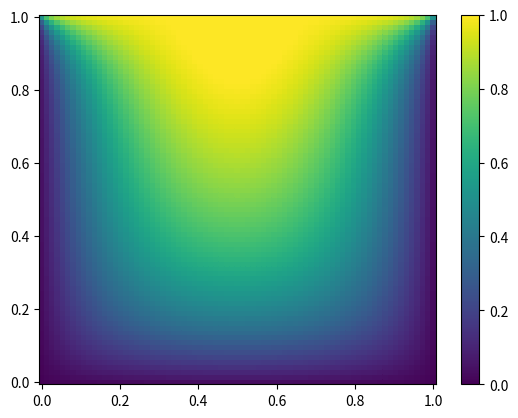

Recreate this plot in Python.
"""
Title: Newton-Krylov Preconditioning Example

This example demonstrates how to use Newton-Krylov solvers with preconditioning.
"""
import numpy as np
from scipy.optimize import root
from scipy.sparse import spdiags, kron
from scipy.sparse.linalg import spilu, LinearOperator
from numpy import cosh, zeros_like, mgrid, zeros, eye

# parameters
nx, ny = 75, 75
hx, hy = 1./(nx-1), 1./(ny-1)

P_left, P_right = 0, 0
P_top, P_bottom = 1, 0

def get_preconditioner():
    """Compute the preconditioner M"""
    diags_x = zeros((3, nx))
    diags_x[0,:] = 1/hx/hx
    diags_x[1,:] = -2/hx/hx
    diags_x[2,:] = 1/hx/hx
    Lx = spdiags(diags_x, [-1,0,1], nx, nx)

    diags_y = zeros((3, ny))
    diags_y[0,:] = 1/hy/hy
    diags_y[1,:] = -2/hy/hy
    diags_y[2,:] = 1/hy/hy
    Ly = spdiags(diags_y, [-1,0,1], ny, ny)

    J1 = kron(Lx, eye(ny)) + kron(eye(nx), Ly)

    # Now we have the matrix `J_1`. We need to find its inverse `M` --
    # however, since an approximate inverse is enough, we can use
    # the *incomplete LU* decomposition

    J1_ilu = spilu(J1)

    # This returns an object with a method .solve() that evaluates
    # the corresponding matrix-vector product. We need to wrap it into
    # a LinearOperator before it can be passed to the Krylov methods:

    M = LinearOperator(shape=(nx*ny, nx*ny), matvec=J1_ilu.solve)
    return M

def solve(preconditioning=True):
    """Compute the solution"""
    count = [0]

    def residual(P):
        count[0] += 1

        d2x = zeros_like(P)
        d2y = zeros_like(P)

        d2x[1:-1] = (P[2:]   - 2*P[1:-1] + P[:-2])/hx/hx
        d2x[0]    = (P[1]    - 2*P[0]    + P_left)/hx/hx
        d2x[-1]   = (P_right - 2*P[-1]   + P[-2])/hx/hx

        d2y[:,1:-1] = (P[:,2:] - 2*P[:,1:-1] + P[:,:-2])/hy/hy
        d2y[:,0]    = (P[:,1]  - 2*P[:,0]    + P_bottom)/hy/hy
        d2y[:,-1]   = (P_top   - 2*P[:,-1]   + P[:,-2])/hy/hy

        return d2x + d2y + 5*cosh(P).mean()**2

    # preconditioner
    if preconditioning:
        M = get_preconditioner()
    else:
        M = None

    # solve
    guess = zeros((nx, ny), float)

    sol = root(residual, guess, method='krylov',
               options={'disp': True,
                        'jac_options': {'inner_M': M}})
    print('Residual', abs(residual(sol.x)).max())
    print('Evaluations', count[0])

    return sol.x

def main():
    sol = solve(preconditioning=True)

    # visualize
    import matplotlib.pyplot as plt
    x, y = mgrid[0:1:(nx*1j), 0:1:(ny*1j)]
    plt.clf()
    plt.pcolor(x, y, sol)
    plt.clim(0, 1)
    plt.colorbar()
    plt.show()


if __name__ == "__main__":
    main()
